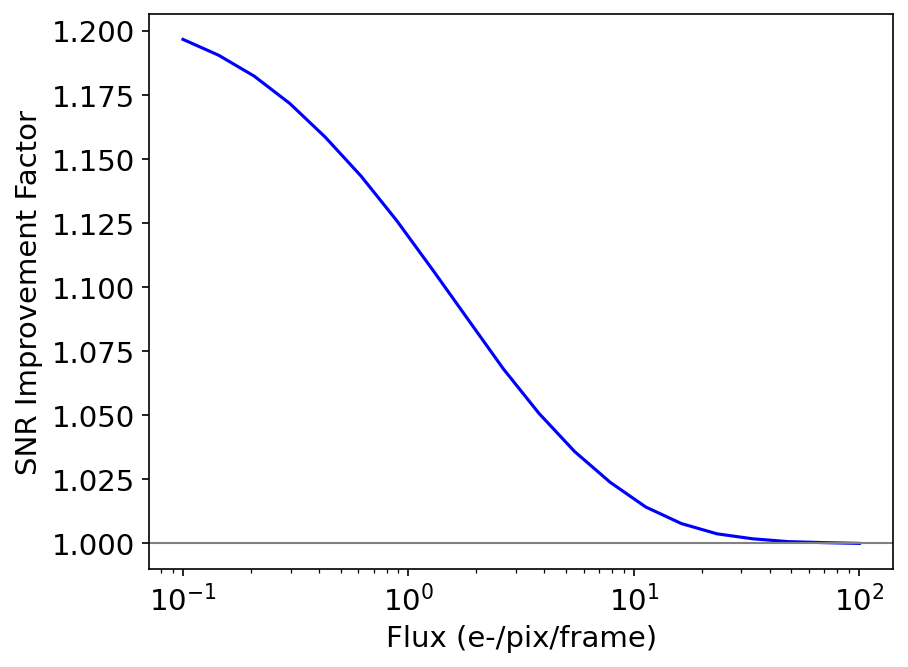

Values plotted in this chart, from the file beside it:
Flux (e-/pix/frame), SNR Improvement Factor
0.1, 1.197
0.1438, 1.19
0.2069, 1.182
0.2976, 1.172
0.4281, 1.158
0.6158, 1.143
0.8859, 1.126
1.274, 1.107
1.833, 1.087
2.637, 1.068
3.793, 1.051
5.456, 1.036
7.848, 1.024
11.29, 1.014
16.24, 1.008
23.36, 1.004
33.6, 1.002
48.33, 1.001
69.52, 1
100.0, 1.0
